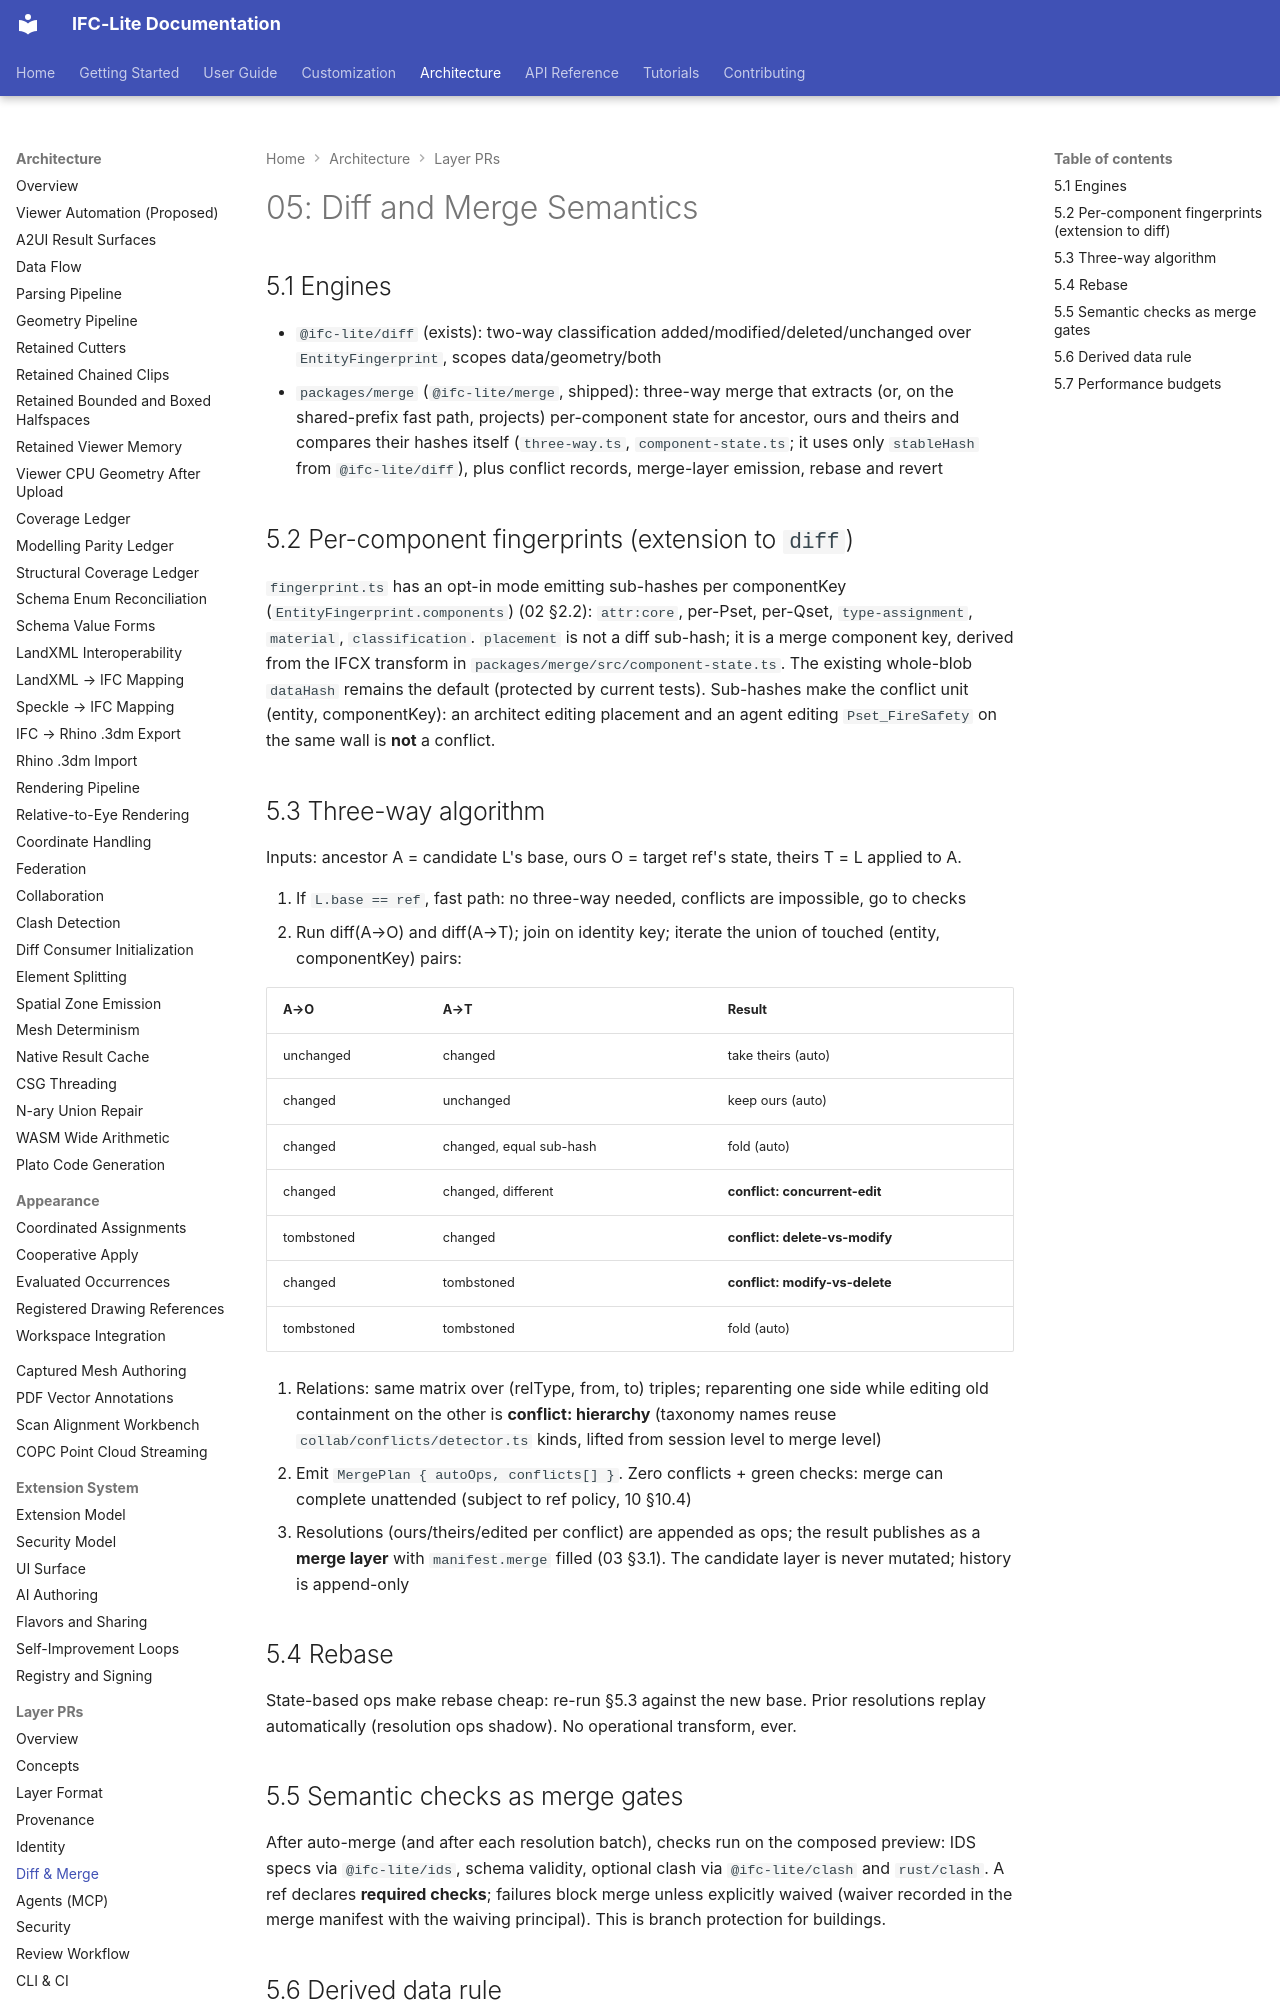

repository: LTplus-AG/ifc-lite · page: architecture/layer-prs/05-merge/index.html · generator: mkdocs

# 05: Diff and Merge Semantics

## 5.1 Engines

- `@ifc-lite/diff` (exists): two-way classification added/modified/deleted/unchanged over `EntityFingerprint`, scopes data/geometry/both
- `packages/merge` (`@ifc-lite/merge`, shipped): three-way merge that extracts (or, on the shared-prefix fast path, projects) per-component state for ancestor, ours and theirs and compares their hashes itself (`three-way.ts`, `component-state.ts`; it uses only `stableHash` from `@ifc-lite/diff`), plus conflict records, merge-layer emission, rebase and revert

## 5.2 Per-component fingerprints (extension to `diff`)

`fingerprint.ts` has an opt-in mode emitting sub-hashes per componentKey (`EntityFingerprint.components`) (02 §2.2): `attr:core`, per-Pset, per-Qset, `type-assignment`, `material`, `classification`. `placement` is not a diff sub-hash; it is a merge component key, derived from the IFCX transform in `packages/merge/src/component-state.ts`. The existing whole-blob `dataHash` remains the default (protected by current tests). Sub-hashes make the conflict unit (entity, componentKey): an architect editing placement and an agent editing `Pset_FireSafety` on the same wall is **not** a conflict.

## 5.3 Three-way algorithm

Inputs: ancestor A = candidate L's base, ours O = target ref's state, theirs T = L applied to A.

1. If `L.base == ref`, fast path: no three-way needed, conflicts are impossible, go to checks
2. Run diff(A→O) and diff(A→T); join on identity key; iterate the union of touched (entity, componentKey) pairs:

| A→O | A→T | Result |
|---|---|---|
| unchanged | changed | take theirs (auto) |
| changed | unchanged | keep ours (auto) |
| changed | changed, equal sub-hash | fold (auto) |
| changed | changed, different | **conflict: concurrent-edit** |
| tombstoned | changed | **conflict: delete-vs-modify** |
| changed | tombstoned | **conflict: modify-vs-delete** |
| tombstoned | tombstoned | fold (auto) |

3. Relations: same matrix over (relType, from, to) triples; reparenting one side while editing old containment on the other is **conflict: hierarchy** (taxonomy names reuse `collab/conflicts/detector.ts` kinds, lifted from session level to merge level)
4. Emit `MergePlan { autoOps, conflicts[] }`. Zero conflicts + green checks: merge can complete unattended (subject to ref policy, 10 §10.4)
5. Resolutions (ours/theirs/edited per conflict) are appended as ops; the result publishes as a **merge layer** with `manifest.merge` filled (03 §3.1). The candidate layer is never mutated; history is append-only

## 5.4 Rebase

State-based ops make rebase cheap: re-run §5.3 against the new base. Prior resolutions replay automatically (resolution ops shadow). No operational transform, ever.

## 5.5 Semantic checks as merge gates

After auto-merge (and after each resolution batch), checks run on the composed preview: IDS specs via `@ifc-lite/ids`, schema validity, optional clash via `@ifc-lite/clash` and `rust/clash`. A ref declares **required checks**; failures block merge unless explicitly waived (waiver recorded in the merge manifest with the waiving principal). This is branch protection for buildings.
